Labelled photos from "mudra_dataset", an image-classification folder in GovindRangappa/mudra-jetson-deploy. The possible labels are: alapadma, ardhachandra, ardhapataka, kapittha, mayura, musti, pataka, shikhara, tripataka.

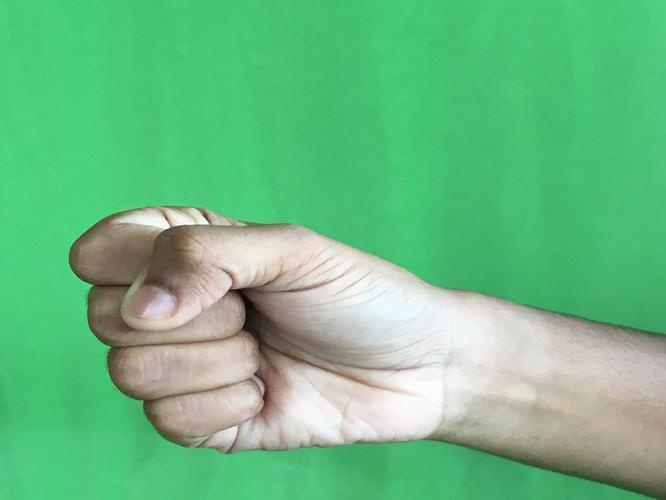
Label: musti

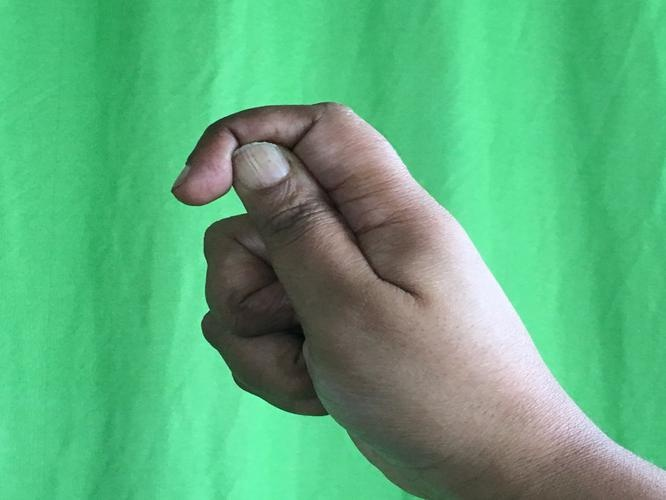
Label: kapittha

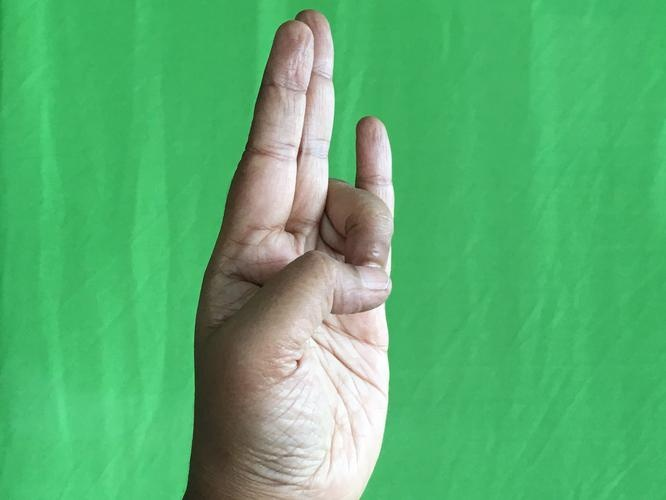
Label: mayura

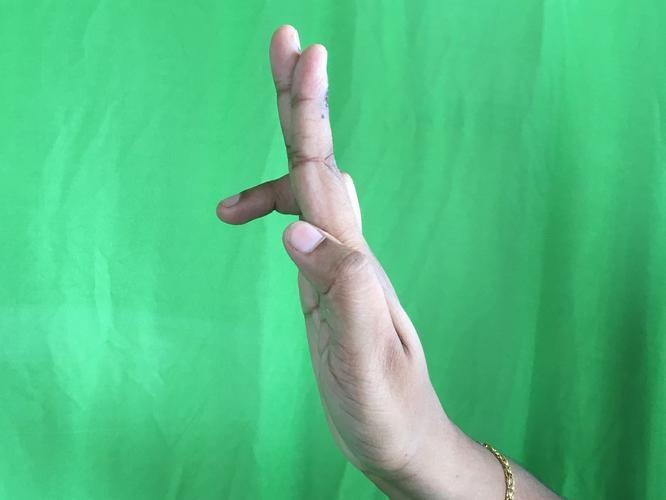
Label: tripataka

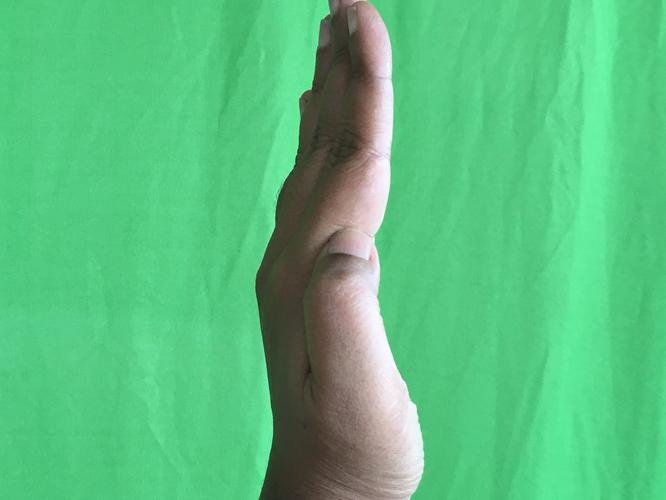
Label: pataka

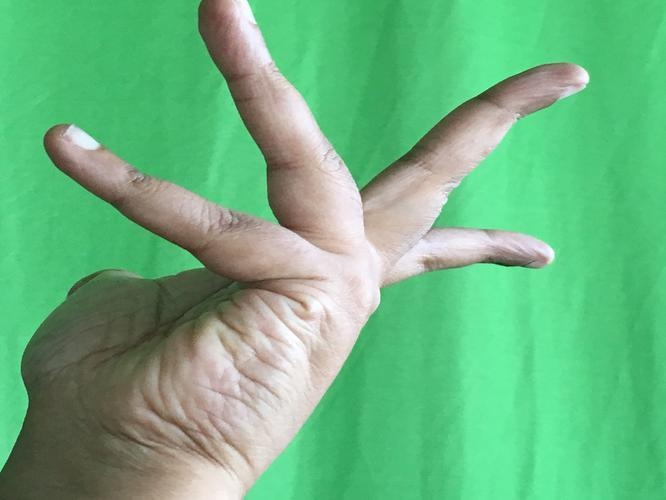
Label: alapadma
